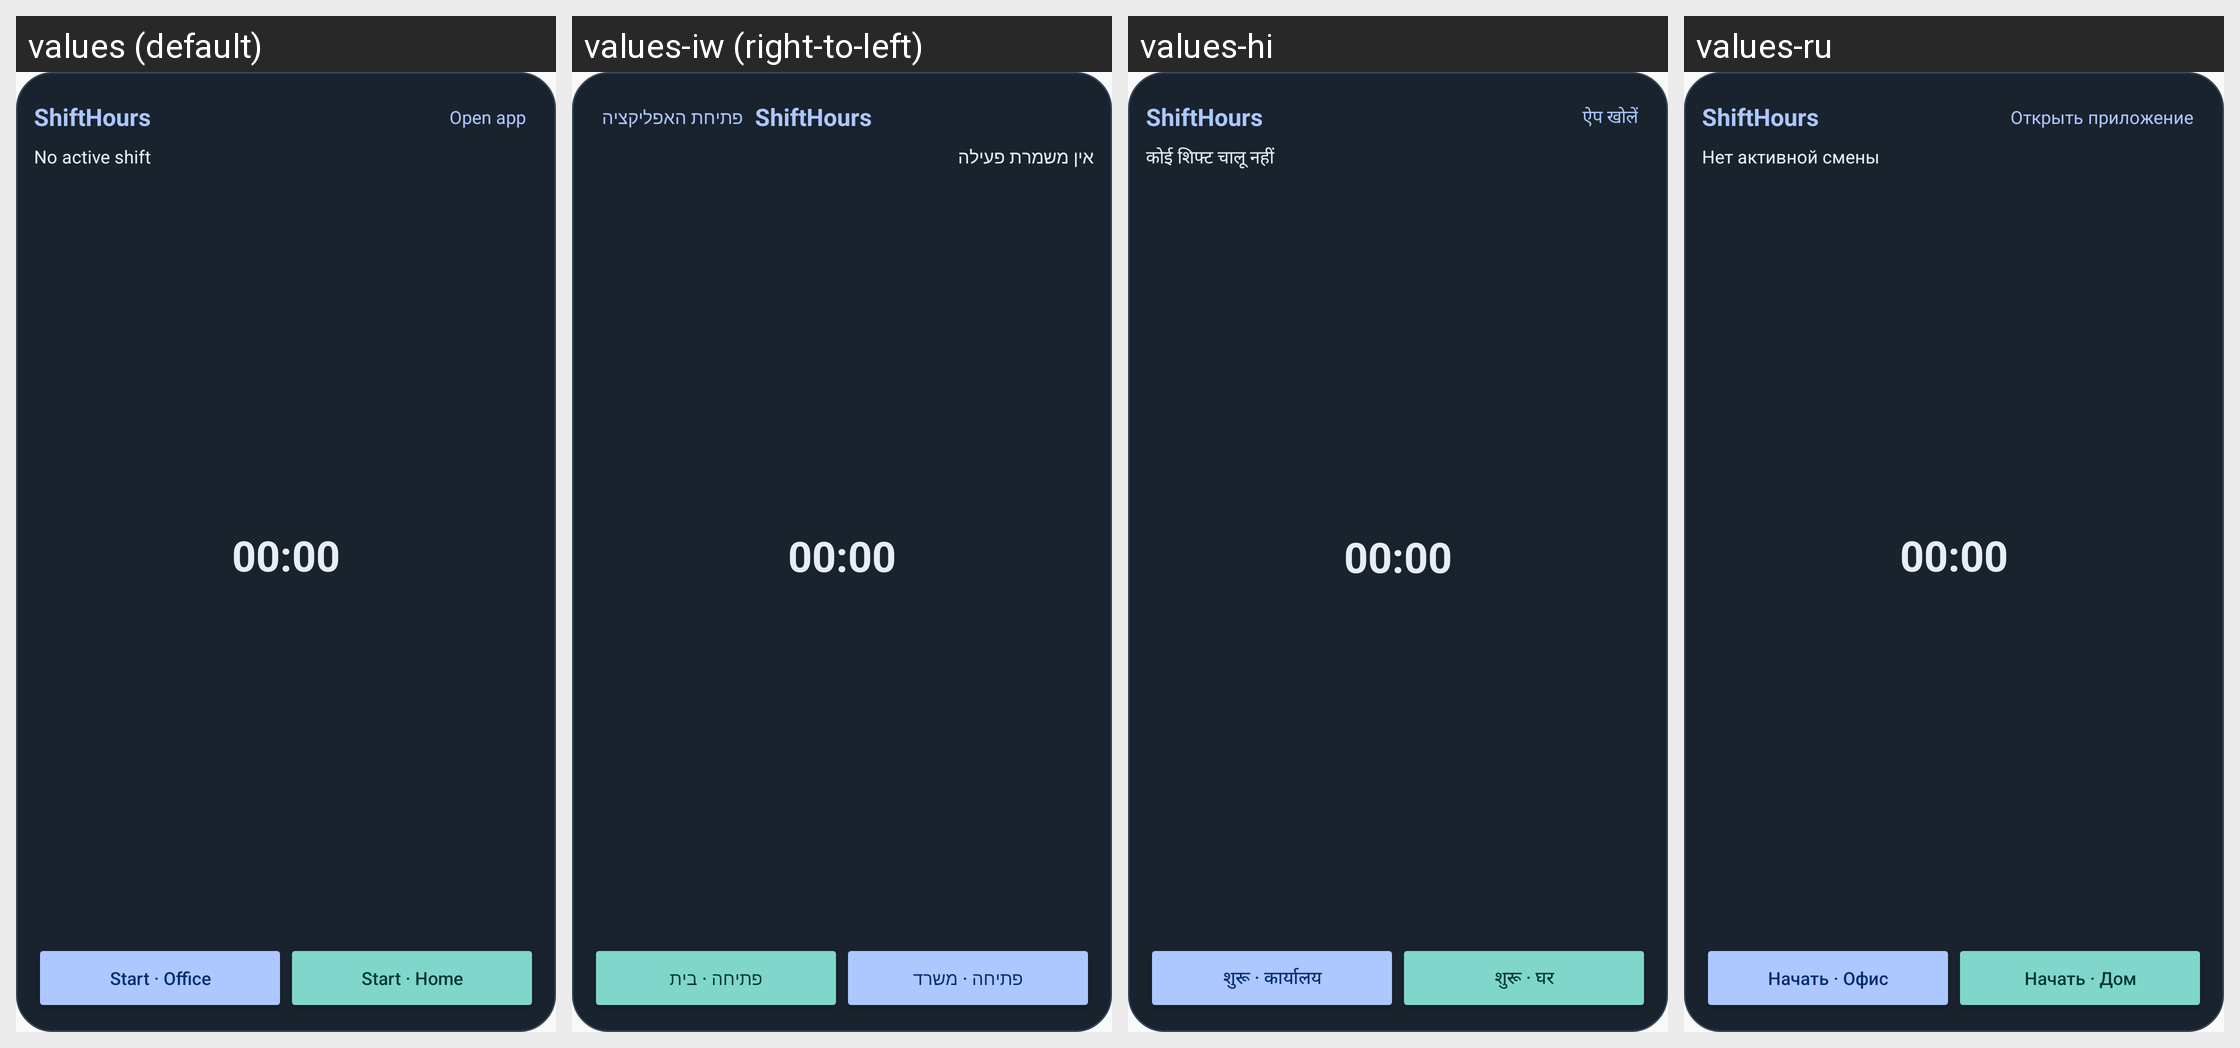

Locale-by-locale string values for the Android screen shown in this grid:
Android screen res/layout/shift_widget_dark.xml rendered under 4 locales, left to right: values (default), values-iw (right-to-left), values-hi, values-ru. Device: Nexus 5 (rendered at 1080×1920; each locale shown at half size, 540×960, under a caption strip naming it); theme Theme.WorkHours.
Other locales in the repository, not shown: values-ar, values-de, values-es, values-fr, values-pt.
Strings drawn on this screen, with the default value and each locale's value (text and hints the layout hard-codes, and strings that could not be matched under every locale, appear in the picture but are not listed):

app_name
  values: ShiftHours
  values-iw: ShiftHours
  values-hi: ShiftHours
  values-ru: ShiftHours

widget_open
  values: Open app
  values-iw: פתיחת האפליקציה
  values-hi: ऐप खोलें
  values-ru: Открыть приложение

widget_inactive
  values: No active shift
  values-iw: אין משמרת פעילה
  values-hi: कोई शिफ्ट चालू नहीं
  values-ru: Нет активной смены

widget_start_office
  values: Start · Office
  values-iw: פתיחה · משרד
  values-hi: शुरू · कार्यालय
  values-ru: Начать · Офис

widget_start_home
  values: Start · Home
  values-iw: פתיחה · בית
  values-hi: शुरू · घर
  values-ru: Начать · Дом
